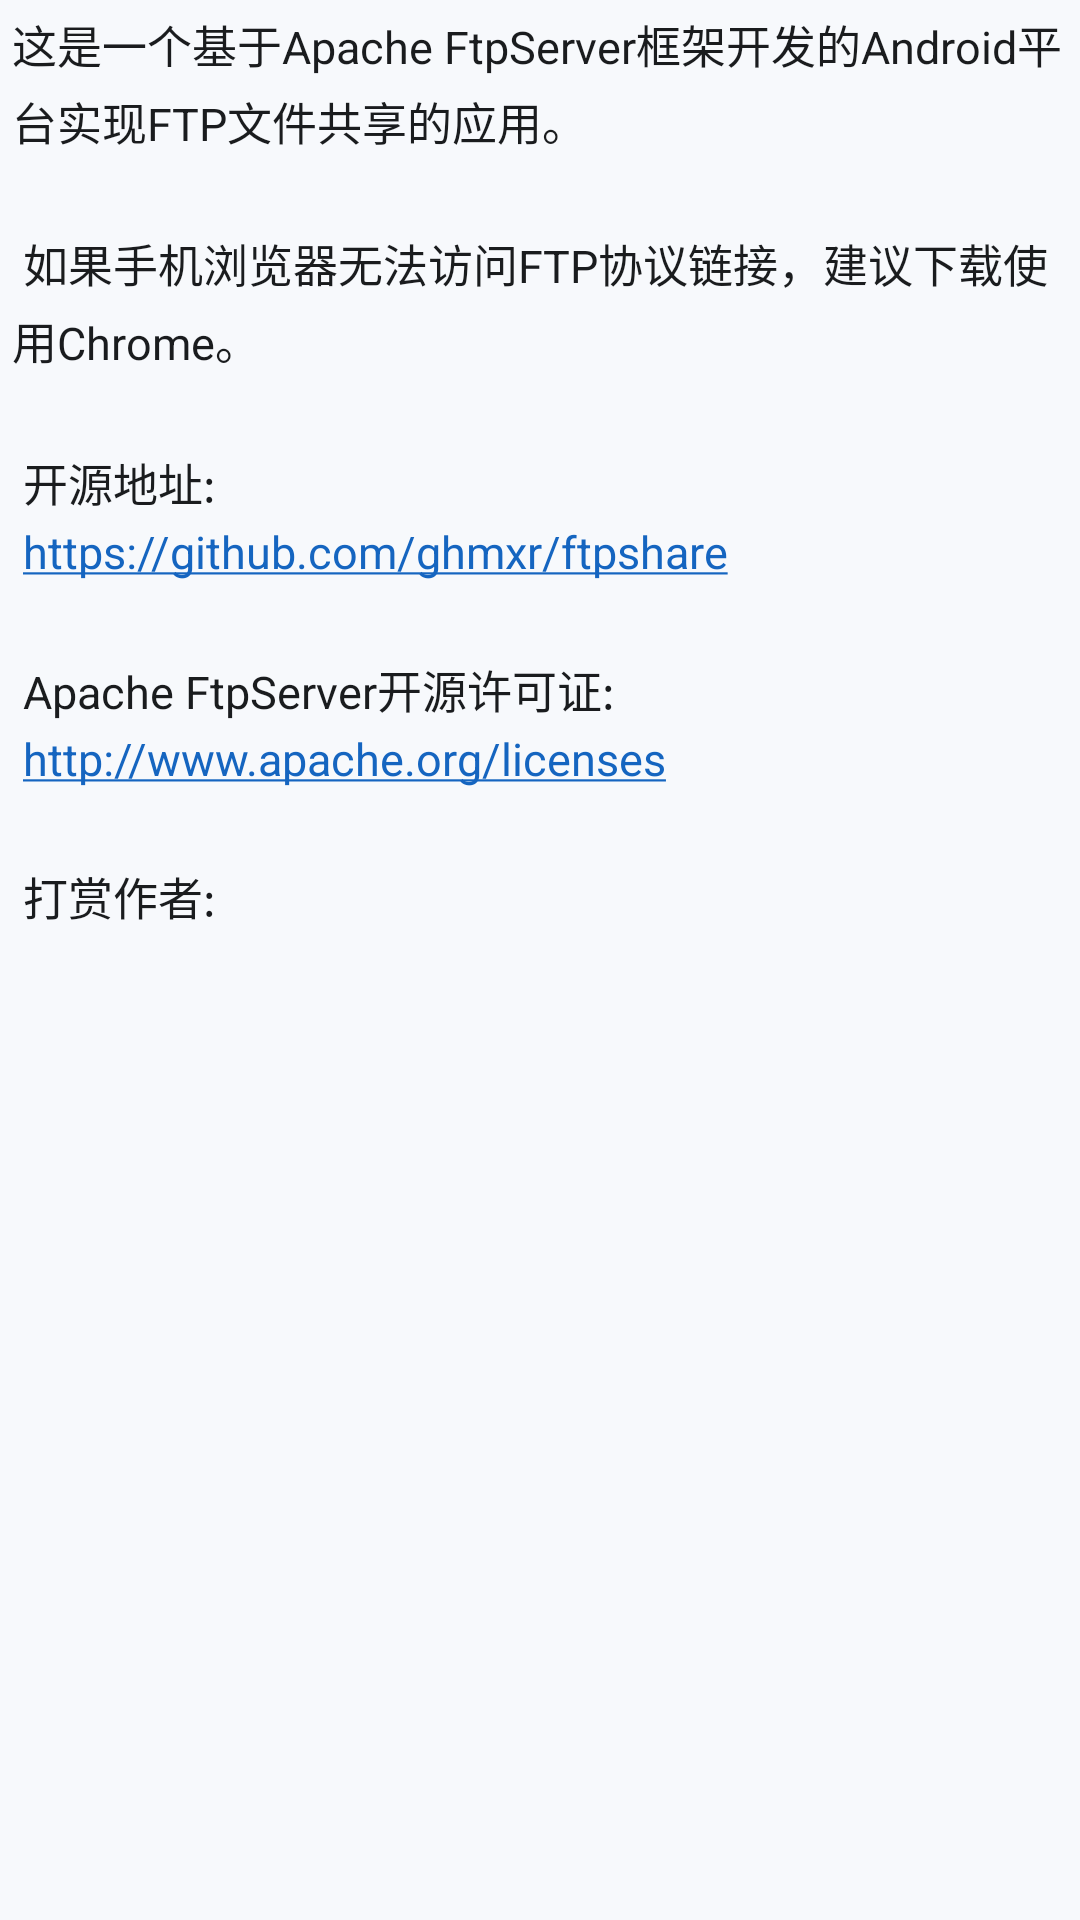

Write the Android layout XML for this screen, with the resource values it uses.
<!-- AndroidManifest.xml: application theme AppTheme -->
<!-- res/layout/layout_dialog_about.xml -->
<?xml version="1.0" encoding="utf-8"?>
<ScrollView xmlns:android="http://schemas.android.com/apk/res/android"
    android:layout_width="match_parent"
    android:layout_height="wrap_content"
    android:clipToPadding="false">

    <LinearLayout
        android:layout_width="match_parent"
        android:layout_height="wrap_content"
        android:orientation="vertical"
        android:paddingStart="4dp"
        android:paddingTop="4dp"
        android:paddingEnd="4dp"
        android:paddingBottom="4dp">

        <TextView
            android:layout_width="match_parent"
            android:layout_height="wrap_content"
            android:autoLink="all"
            android:lineSpacingExtra="4dp"
            android:text="@string/about_content"
            android:textColor="@color/colorOnSurface"
            android:textSize="15sp" />

        <ImageView
            android:id="@+id/donate"
            android:layout_width="56dp"
            android:layout_height="56dp"
            android:layout_gravity="center_horizontal"
            android:layout_marginTop="20dp"
            android:background="?attr/selectableItemBackgroundBorderless"
            android:clickable="true"
            android:focusable="true"
            android:padding="8dp"
            android:src="@drawable/ic_alipay" />
    </LinearLayout>
</ScrollView>
<!-- resources referenced by this layout -->
<resources>
  <color name="colorOnSurface">#1A1C1E</color>
  <string name="about_content">
          这是一个基于Apache FtpServer框架开发的Android平台实现FTP文件共享的应用。\n\n
          如果手机浏览器无法访问FTP协议链接，建议下载使用Chrome。\n\n
          开源地址:\n
          https://github.com/ghmxr/ftpshare \n\n
  
          Apache FtpServer开源许可证:\n
          http://www.apache.org/licenses \n\n
  
          打赏作者:
      </string>
  <style name="AppTheme" parent="Theme.Material3.DayNight">
          <item name="colorPrimary">@color/colorPrimary</item>
          <item name="colorAccent">@color/colorAccent</item>
          <item name="colorOnPrimary">@color/colorOnPrimary</item>
          <item name="colorPrimaryContainer">@color/colorPrimaryContainer</item>
          <item name="colorOnPrimaryContainer">@color/colorOnPrimaryContainer</item>
          <item name="colorSecondary">@color/colorSecondary</item>
          <item name="colorOnSecondary">@color/colorOnSecondary</item>
          <item name="colorTertiary">@color/colorTertiary</item>
          <item name="colorOnTertiary">@color/colorOnTertiary</item>
          <item name="colorSurface">@color/colorSurface</item>
          <item name="colorOnSurface">@color/colorOnSurface</item>
          <item name="colorSurfaceVariant">@color/colorSurfaceVariant</item>
          <item name="colorOnSurfaceVariant">@color/colorOnSurfaceVariant</item>
          <item name="colorOutline">@color/colorOutline</item>
          <item name="android:statusBarColor">@color/colorPrimaryDark</item>
          <item name="android:navigationBarColor">@color/colorSurface</item>
          <item name="android:windowBackground">@color/colorSurface</item>
          <item name="materialAlertDialogTheme">@style/ThemeOverlay.App.MaterialAlertDialog</item>
      </style>
  <color name="colorPrimary">#1565C0</color>
  <color name="colorAccent">#00639A</color>
  <color name="colorOnPrimary">#FFFFFF</color>
  <color name="colorPrimaryContainer">#D4E3FF</color>
  <color name="colorOnPrimaryContainer">#001C3A</color>
  <color name="colorSecondary">#526070</color>
  <color name="colorOnSecondary">#FFFFFF</color>
  <color name="colorTertiary">#2D6A4F</color>
  <color name="colorOnTertiary">#FFFFFF</color>
  <color name="colorSurface">#F7F9FC</color>
  <color name="colorSurfaceVariant">#DDE3EA</color>
  <color name="colorOnSurfaceVariant">#41474D</color>
  <color name="colorOutline">#71787F</color>
  <color name="colorPrimaryDark">#0D47A1</color>
  <style name="ThemeOverlay.App.MaterialAlertDialog" parent="ThemeOverlay.Material3.MaterialAlertDialog">
          <item name="android:windowMinWidthMajor">92%</item>
          <item name="android:windowMinWidthMinor">92%</item>
      </style>
</resources>
